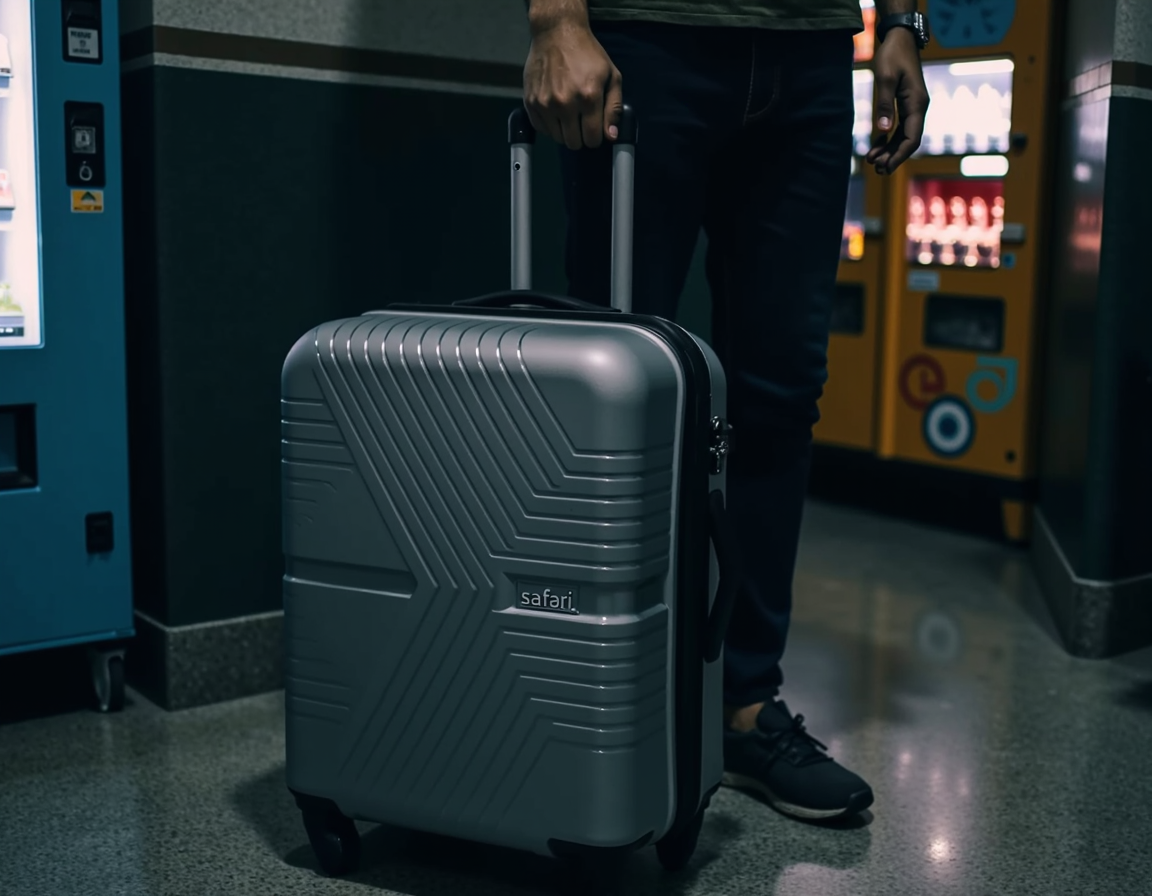
Generation parameters embedded in this image by ComfyUI (PNG 'prompt' text chunk: the API-format workflow graph, JSON):
{"6":{"inputs":{"text":"A traveler in a dimly lit train station holds a metallic silver dsdsafari suitcase with a 'safari' logo on it, the suitcase reflecting the faint glow of a nearby vending machine.\n\n\n\n\n\n","clip":["11",0]},"class_type":"CLIPTextEncode"},"8":{"inputs":{"samples":["13",0],"vae":["10",0]},"class_type":"VAEDecode"},"9":{"inputs":{"filename_prefix":"MarkuryFLUX","images":["8",0]},"class_type":"SaveImage"},"10":{"inputs":{"vae_name":"ae.safetensors"},"class_type":"VAELoader"},"11":{"inputs":{"clip_name1":"t5xxl_fp16.safetensors","clip_name2":"clip_l.safetensors","type":"flux"},"class_type":"DualCLIPLoader"},"12":{"inputs":{"unet_name":"FLUX1/flux1-dev-fp8.safetensors","weight_dtype":"fp8_e4m3fn"},"class_type":"UNETLoader"},"13":{"inputs":{"noise":["25",0],"guider":["22",0],"sampler":["16",0],"sigmas":["17",0],"latent_image":["85",4]},"class_type":"SamplerCustomAdvanced"},"16":{"inputs":{"sampler_name":"dpmpp_2m"},"class_type":"KSamplerSelect"},"17":{"inputs":{"scheduler":"simple","steps":35,"denoise":1.0,"model":["61",0]},"class_type":"BasicScheduler"},"22":{"inputs":{"model":["61",0],"conditioning":["60",0]},"class_type":"BasicGuider"},"25":{"inputs":{"noise_seed":682969246747264},"class_type":"RandomNoise"},"60":{"inputs":{"guidance":3.5,"conditioning":["6",0]},"class_type":"FluxGuidance"},"61":{"inputs":{"max_shift":1.15,"base_shift":0.5,"width":["85",0],"height":["85",1],"model":["72",0]},"class_type":"ModelSamplingFlux"},"72":{"inputs":{"lora_name":"safari/dsdlorasuitcase_000000800.safetensors","strength_model":1.0,"model":["12",0]},"class_type":"LoraLoaderModelOnly"},"85":{"inputs":{"width":1024,"height":1024,"aspect_ratio":"4:3 landscape 1152x896","swap_dimensions":"Off","upscale_factor":1.0,"batch_size":1},"class_type":"CR SDXL Aspect Ratio"}}